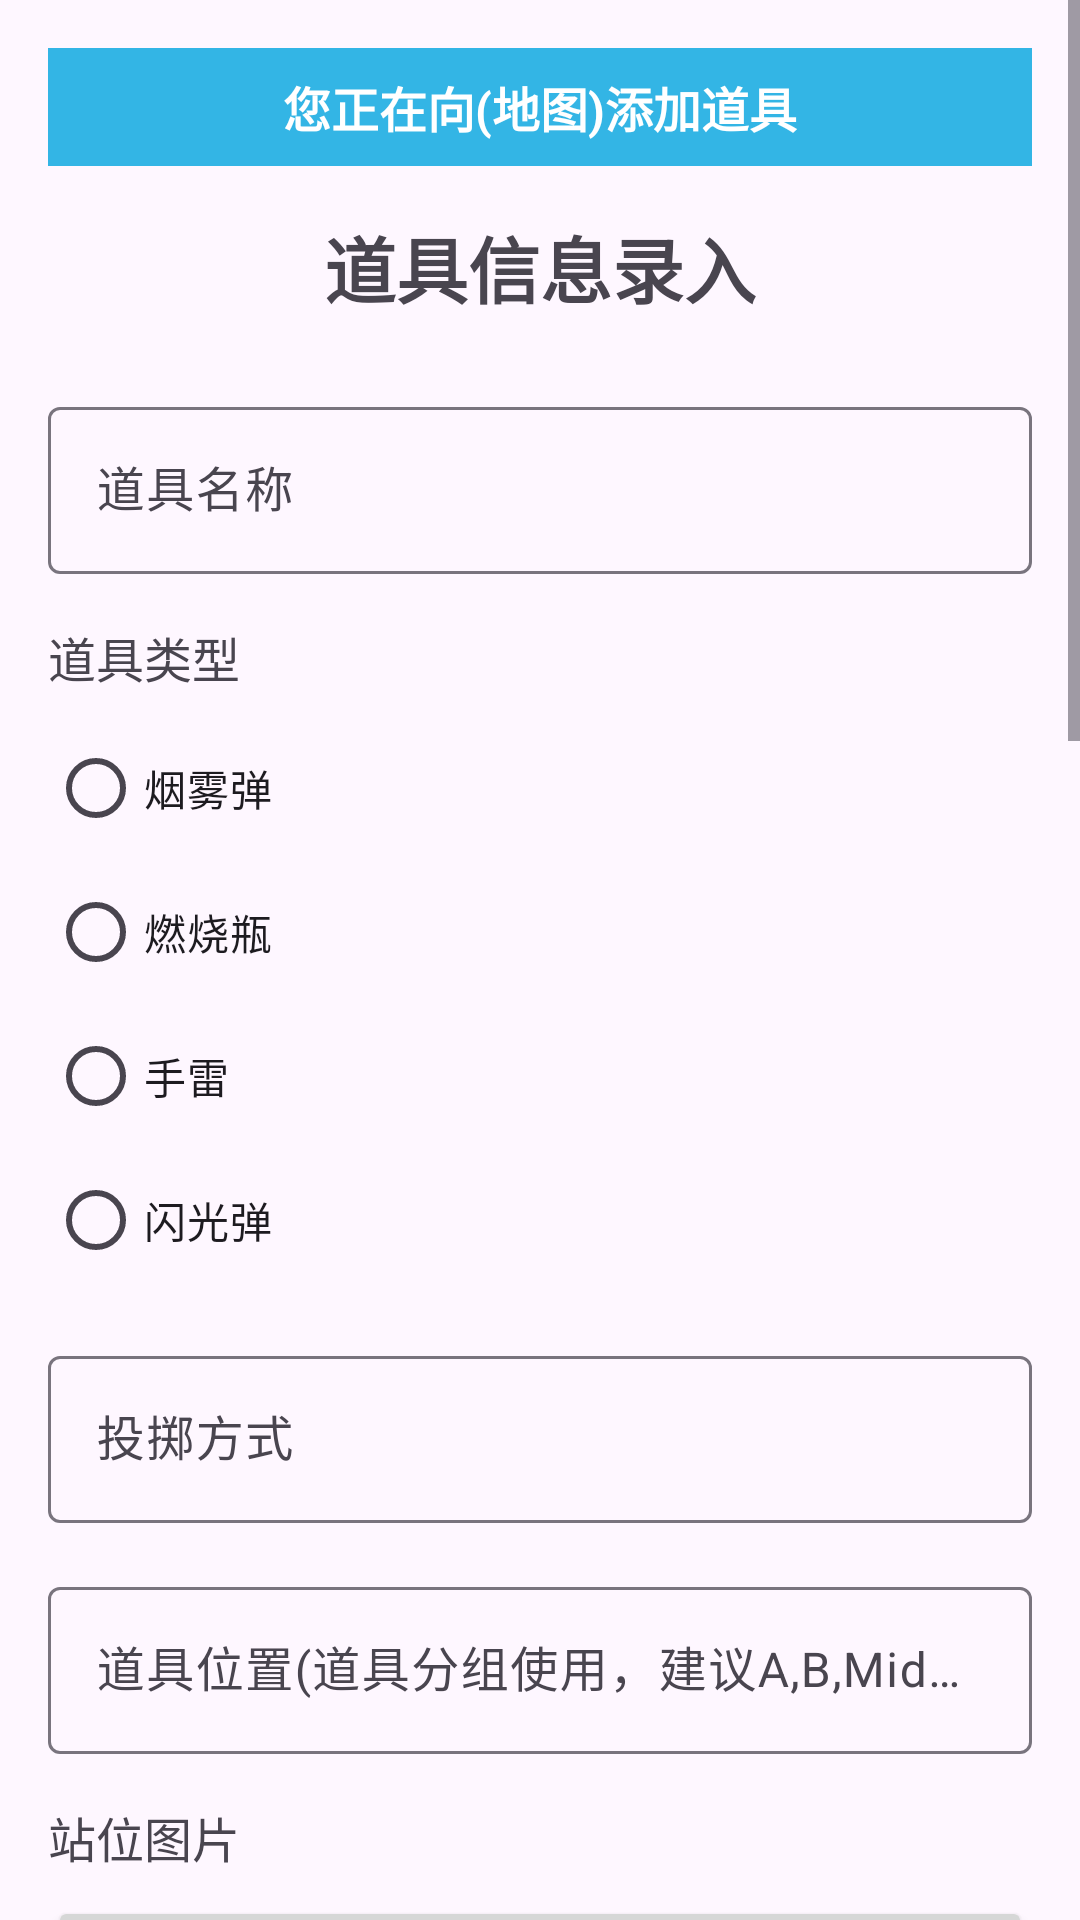

Here is an Android app screen rendered from its layout file. Give the layout XML and the strings, colors and styles it references.
<!-- AndroidManifest.xml: application theme Theme.KinApp -->
<!-- res/layout/activity_daoju_information.xml -->
<?xml version="1.0" encoding="utf-8"?>
<ScrollView xmlns:android="http://schemas.android.com/apk/res/android"
    xmlns:app="http://schemas.android.com/apk/res-auto"
    xmlns:tools="http://schemas.android.com/tools"
    android:id="@+id/main"
    android:layout_width="match_parent"
    android:layout_height="match_parent"
    tools:context=".DaojuInformationActivity">

    <LinearLayout
        android:layout_width="match_parent"
        android:layout_height="wrap_content"
        android:orientation="vertical"
        android:padding="16dp">

        <TextView
            android:id="@+id/tv_map_info"
            android:layout_width="match_parent"
            android:layout_height="wrap_content"
            android:text="您正在向(地图)添加道具"
            android:textSize="16sp"
            android:textStyle="bold"
            android:gravity="center"
            android:layout_marginBottom="16dp"
            android:background="@android:color/holo_blue_light"
            android:padding="8dp"
            android:textColor="@android:color/white" />

        <TextView
            android:layout_width="match_parent"
            android:layout_height="wrap_content"
            android:text="道具信息录入"
            android:textSize="24sp"
            android:textStyle="bold"
            android:gravity="center"
            android:layout_marginBottom="24dp" />

        <com.google.android.material.textfield.TextInputLayout
            android:layout_width="match_parent"
            android:layout_height="wrap_content"
            android:layout_marginBottom="16dp"
            android:hint="道具名称">

            <com.google.android.material.textfield.TextInputEditText
                android:id="@+id/et_tool_name"
                android:layout_width="match_parent"
                android:layout_height="wrap_content" />

        </com.google.android.material.textfield.TextInputLayout>

        <TextView
            android:layout_width="match_parent"
            android:layout_height="wrap_content"
            android:text="道具类型"
            android:textSize="16sp"
            android:layout_marginBottom="8dp" />

        <RadioGroup
            android:id="@+id/rg_daoju_type"
            android:layout_width="match_parent"
            android:layout_height="wrap_content"
            android:layout_marginBottom="16dp">

            <RadioButton
                android:id="@+id/rb_smoke"
                android:layout_width="match_parent"
                android:layout_height="wrap_content"
                android:text="烟雾弹" />

            <RadioButton
                android:id="@+id/rb_molotov"
                android:layout_width="match_parent"
                android:layout_height="wrap_content"
                android:text="燃烧瓶" />

            <RadioButton
                android:id="@+id/rb_grenade"
                android:layout_width="match_parent"
                android:layout_height="wrap_content"
                android:text="手雷" />

            <RadioButton
                android:id="@+id/rb_flashbang"
                android:layout_width="match_parent"
                android:layout_height="wrap_content"
                android:text="闪光弹" />
        </RadioGroup>

        <com.google.android.material.textfield.TextInputLayout
            android:layout_width="match_parent"
            android:layout_height="wrap_content"
            android:layout_marginBottom="16dp"
            android:hint="投掷方式">

            <com.google.android.material.textfield.TextInputEditText
                android:id="@+id/et_throwing_method"
                android:layout_width="match_parent"
                android:layout_height="wrap_content" />

        </com.google.android.material.textfield.TextInputLayout>

        <com.google.android.material.textfield.TextInputLayout
            android:layout_width="match_parent"
            android:layout_height="wrap_content"
            android:layout_marginBottom="16dp"
            android:hint="道具位置(道具分组使用，建议A,B,Mid等)">

            <com.google.android.material.textfield.TextInputEditText
                android:id="@+id/et_position"
                android:layout_width="match_parent"
                android:layout_height="wrap_content" />

        </com.google.android.material.textfield.TextInputLayout>

        
        <TextView
            android:layout_width="match_parent"
            android:layout_height="wrap_content"
            android:text="站位图片"
            android:textSize="16sp"
            android:layout_marginBottom="8dp" />

        <Button
            android:id="@+id/btn_select_stance_image"
            android:layout_width="match_parent"
            android:layout_height="wrap_content"
            android:text="选择站位图片"
            android:layout_marginBottom="8dp" />

        <ImageView
            android:id="@+id/iv_stance_image_preview"
            android:layout_width="match_parent"
            android:layout_height="200dp"
            android:layout_marginBottom="16dp"
            android:background="@android:color/darker_gray"
            android:scaleType="centerCrop" />
        <View
            android:layout_width="match_parent"
            android:layout_height="1dp"
            android:background="@android:color/darker_gray"
            android:layout_marginBottom="24dp" />

        
        <TextView
            android:layout_width="match_parent"
            android:layout_height="wrap_content"
            android:text="瞄点图片"
            android:textSize="16sp"
            android:layout_marginBottom="8dp" />

        <Button
            android:id="@+id/btn_select_aim_point_image"
            android:layout_width="match_parent"
            android:layout_height="wrap_content"
            android:text="选择瞄点图片"
            android:layout_marginBottom="8dp" />

        <ImageView
            android:id="@+id/iv_aim_point_image_preview"
            android:layout_width="match_parent"
            android:layout_height="200dp"
            android:layout_marginBottom="16dp"
            android:background="@android:color/darker_gray"
            android:scaleType="centerCrop" />
        <View
            android:layout_width="match_parent"
            android:layout_height="1dp"
            android:background="@android:color/darker_gray"
            android:layout_marginBottom="24dp" />

        
        <TextView
            android:layout_width="match_parent"
            android:layout_height="wrap_content"
            android:text="落点图片"
            android:textSize="16sp"
            android:layout_marginBottom="8dp" />

        <Button
            android:id="@+id/btn_select_landing_point_image"
            android:layout_width="match_parent"
            android:layout_height="wrap_content"
            android:text="选择落点图片"
            android:layout_marginBottom="8dp" />

        <ImageView
            android:id="@+id/iv_landing_point_image_preview"
            android:layout_width="match_parent"
            android:layout_height="200dp"
            android:layout_marginBottom="24dp"
            android:background="@android:color/darker_gray"
            android:scaleType="centerCrop" />
        <View
            android:layout_width="match_parent"
            android:layout_height="1dp"
            android:background="@android:color/darker_gray"
            android:layout_marginBottom="24dp" />

        <Button
            android:id="@+id/btn_save"
            android:layout_width="match_parent"
            android:layout_height="wrap_content"
            android:text="保存"
            android:textSize="18sp" />

    </LinearLayout>

</ScrollView>
<!-- resources referenced by this layout -->
<resources>
  <style name="Theme.KinApp" parent="Base.Theme.KinApp" />
  <style name="Base.Theme.KinApp" parent="Theme.Material3.DayNight.NoActionBar">
          
          
      </style>
</resources>
